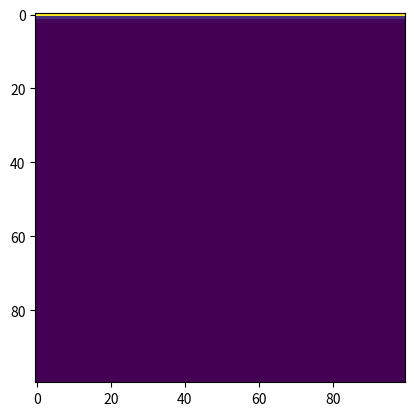

Python code for this plot:
#!/usr/bin/python3

import numpy as np
import scipy as sp
import matplotlib.pyplot as plt

# Zeeman field strengths
# vx isn't used but keeping here if we want to use it later, which will also mean we will have to change how we solve k later
#vx = 0.
vy = 0.
vz = 1000.

# Material values
delta = 25.0
th = 10.0
tr = 0.1*th
m = 1.0/(2.0*th)
mu = vz+6.0*th
energy = 0.0

n = 100
xm = 0.5
ym = np.sqrt(3)/2
x = np.linspace(-xm,xm,n)
y = np.linspace(0,ym,n)

# Our momentum values are j and k, kx and ky, respectively, we want to see how k changes when j changes since it's easier to compute k(j) than j(k)
# Number of j and k values
njk = 101
j = np.arange(0,njk,1)
# we have a standard quadratic equation, so we will define a=1, then b and c are
b = np.array(2*m*mu - 0.5*(m*tr*delta/vz)**2, dtype='complex')
c = np.array((m*delta)**2 * (vy**2 + 2*tr*vy*j/3) / vz + 8*m**2*tr*vy*energy*j/(3*vz) - (2*m*tr*vy*j/(3*vz))**2 + 4*m**2*(mu+energy)*(mu-energy), dtype='complex')

# The quadratic equation is for l^2 = j^2 / 9 + k^2 / 3, to simplify write l^2 as such, then write out k(j)
lsqp = -b + np.sqrt(b**2-c)
lsqm = -b - np.sqrt(b**2-c)
kp = np.sqrt(3*(lsqp-(j/3)**2))
km = np.sqrt(3*(lsqm-(j/3)**2))

#print(np.real(2*np.pi*1.0j*kp))
#print()
#print(np.real(-2*np.pi*1.0j*kp))
#print()
#print(np.real(2*np.pi*1.0j*km))
#print()
#print(np.real(-2*np.pi*1.0j*km))
X, Y = np.meshgrid(x,y[::-1])
print(X)
print(Y)

plt.figure()
plt.imshow(np.abs(np.exp(2*np.pi*1.0j*(j[0]*X+kp[0]*Y) ) - np.exp(2*np.pi*1.0j*(j[0]*X-kp[0]*Y) ) )**2 )
#plt.plot(j,1.0j*(kp-km), 'g+')
#plt.plot(j,1.0j*kp, 'b_')
#plt.plot(j,1.0j*km, '_')
#plt.plot(j,1.0j*-kp,'g_')
#plt.plot(j,1.0j*-km,'r_')
plt.show()
plt.close()
